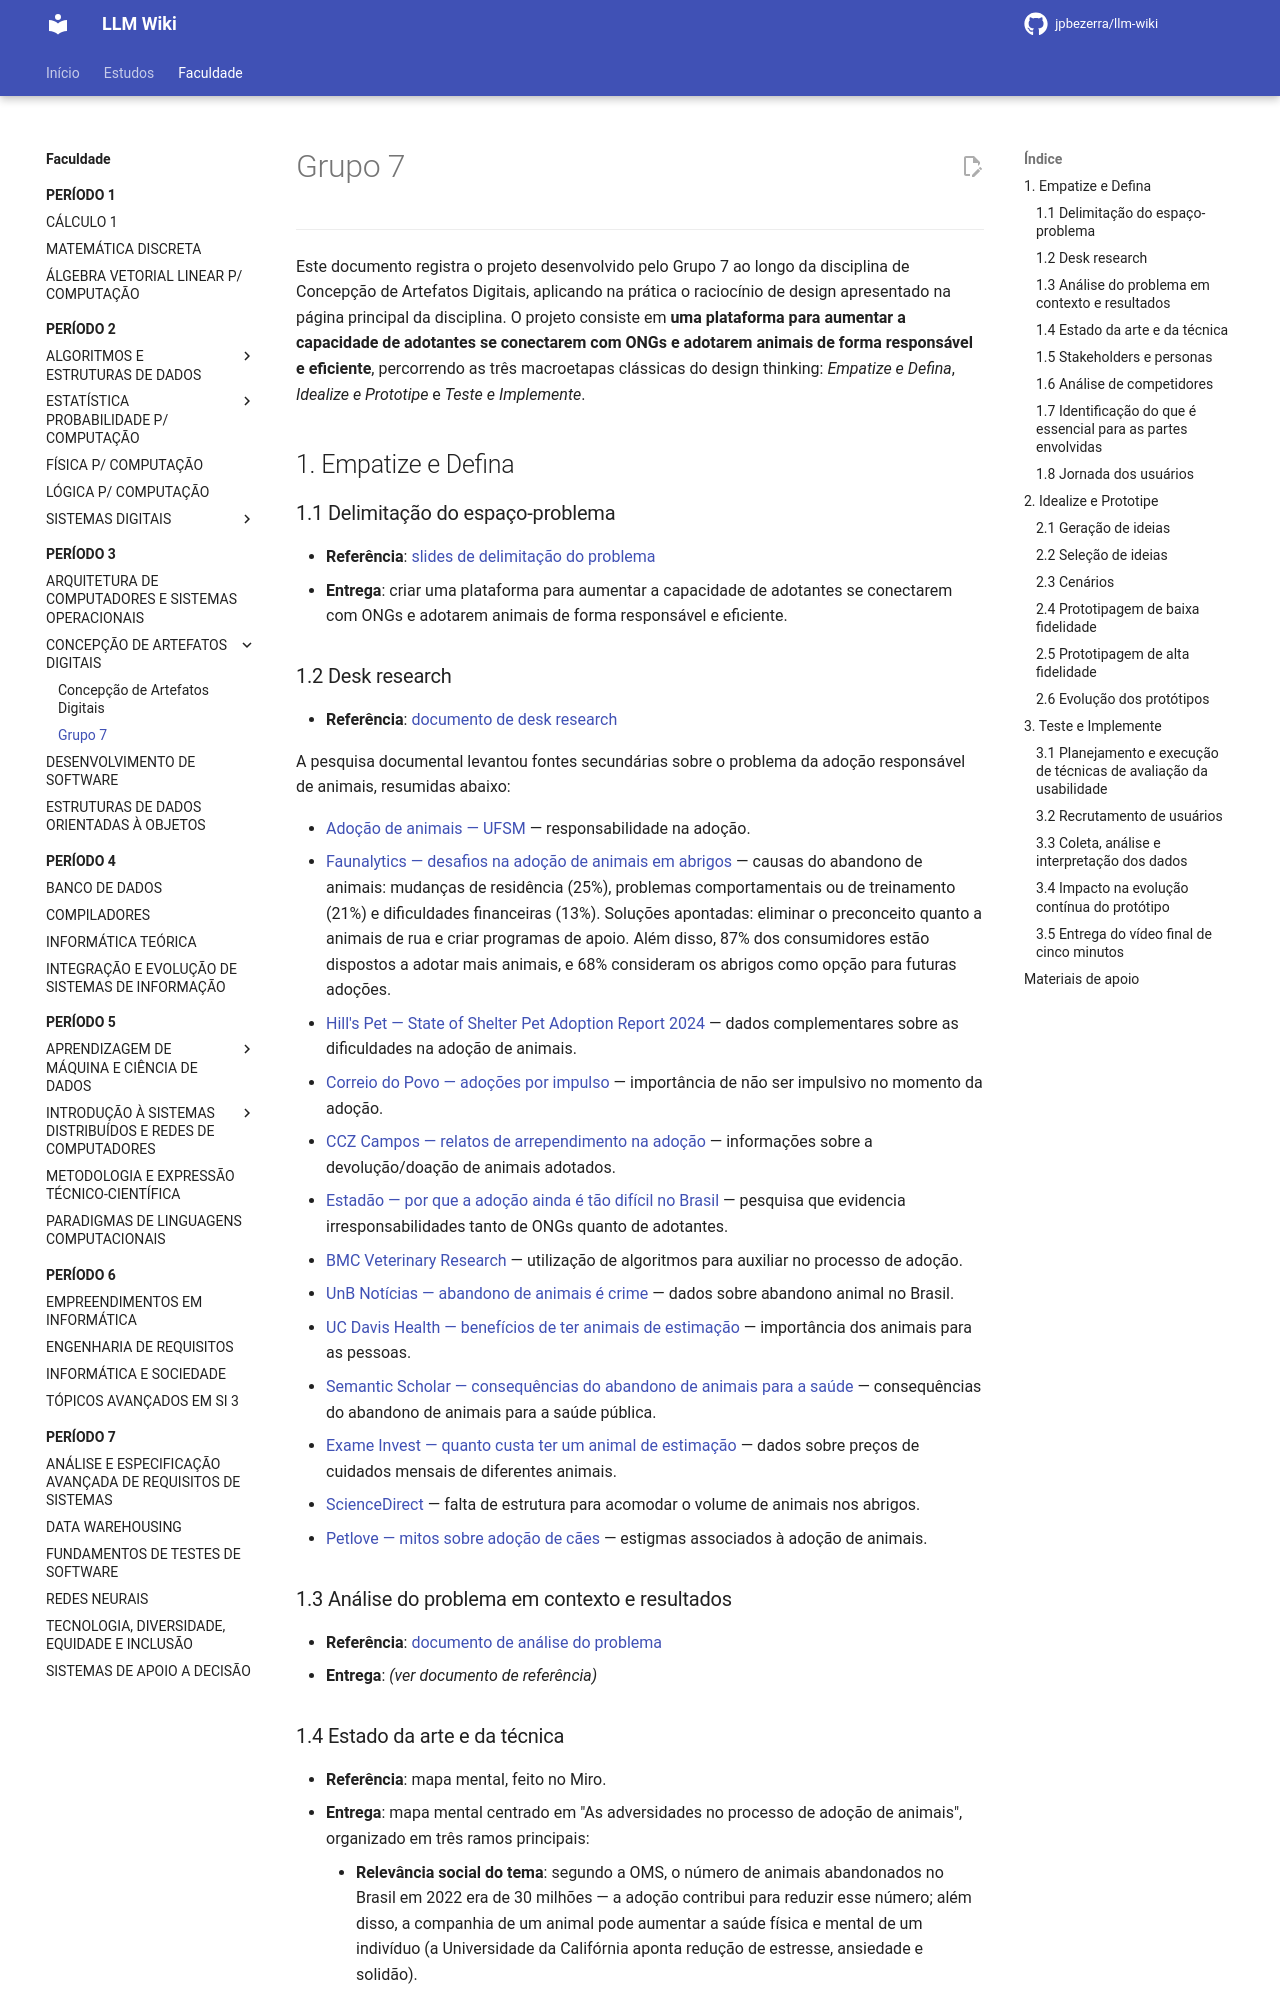

repository: jpbezerra/LLM-Wiki · page: faculdade/periodo-3/concepcao-de-artefatos-digitais/grupo-7/index.html · generator: mkdocs

# Grupo 7

---

Este documento registra o projeto desenvolvido pelo Grupo 7 ao longo da disciplina de Concepção de Artefatos Digitais, aplicando na prática o raciocínio de design apresentado na página principal da disciplina. O projeto consiste em **uma plataforma para aumentar a capacidade de adotantes se conectarem com ONGs e adotarem animais de forma responsável e eficiente**, percorrendo as três macroetapas clássicas do design thinking: *Empatize e Defina*, *Idealize e Prototipe* e *Teste e Implemente*.

## 1. Empatize e Defina

### 1.1 Delimitação do espaço-problema

- **Referência**: [slides de delimitação do problema](https://docs.google.com/presentation/d/14Hv702-3jDrVmHbvqLzSNyJtaUuBW4E0elD82ayFMCs/edit#slide=id.g2114165559_0_58)
- **Entrega**: criar uma plataforma para aumentar a capacidade de adotantes se conectarem com ONGs e adotarem animais de forma responsável e eficiente.
